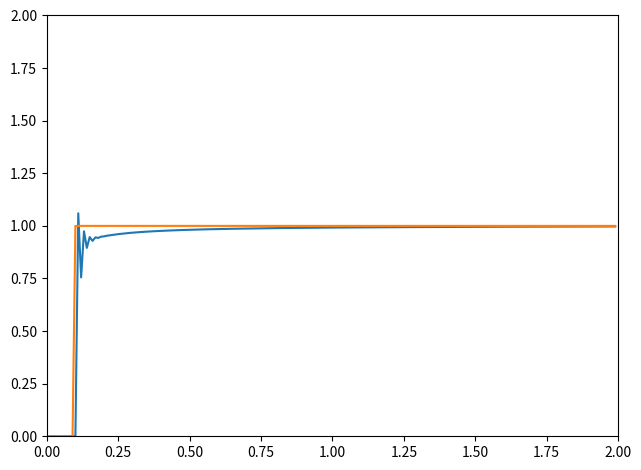

Source code (Python):
# This code implements a PID control algorithm. The user inputs parameters Kp, Ki, and Kd, the setpoint

import matplotlib.pyplot as plt
import numpy as np
import time


class PIDcontrol():
    def __init__(self, kp, ki, kd):
        # Initialize the PID control class
        self.processval = 0.0
        self.controlvar = 0.0
        self.setpoint = 0.0
        self.kp = kp
        self.ki = ki
        self.kd = kd
        self.error = 0.0
        self.prop_term = 0.0
        self.inte_term = 0.0
        self.deri_term = 0.0
        self.lasterr = 0.0
        self.samplingtime = 0.01  # seconds
        self.currenttime = time.time()
        self.lasttime = self.currenttime
        self.winduplim = 20.0

    def main(self):
        # Setup plots
        timesteps = 200
        timepoints = []
        outputs = []
        setpoints = []
        plt.ion()
        fig = plt.figure()
        ax = fig.add_subplot(111)
        fig.show()
        fig.tight_layout()
        fig.canvas.draw()
        axrange = [0, timesteps * self.samplingtime, 0, 2]

        for nn in range(timesteps):
            ax.clear()
            if self.setpoint > 0:
                self.processval = self.processval + (self.controlvar - (1.0 / nn))
            if nn > 9:
                self.setpoint = 1
            time.sleep(self.samplingtime)
            outputs.append(self.processval)
            timepoints.append(nn * self.samplingtime)
            setpoints.append(self.setpoint)
            ax.plot(timepoints, outputs)
            ax.plot(timepoints, setpoints)
            ax.axis(axrange)
            fig.canvas.draw()
            self.update()

    def update(self):
        # Generate output using PID control algorithm
        self.error = self.setpoint - self.processval
        self.currenttime = time.time()
        dt = self.currenttime - self.lasttime
        if dt > self.samplingtime:
            self.prop_term = self.kp * self.error
            self.inte_term = self.inte_term + self.ki * self.error * dt
            if self.inte_term < -self.winduplim:
                self.inte_term = -self.winduplim
            elif self.inte_term > self.winduplim:
                self.inte_term = self.winduplim
            self.deri_term = self.kd * (self.error - self.lasterr) / dt
            self.controlvar = self.prop_term + self.inte_term + self.deri_term
            self.lasterr = self.error
            self.lasttime = self.currenttime


pid = PIDcontrol(1, 0.01, 0.01)
pid.main()
